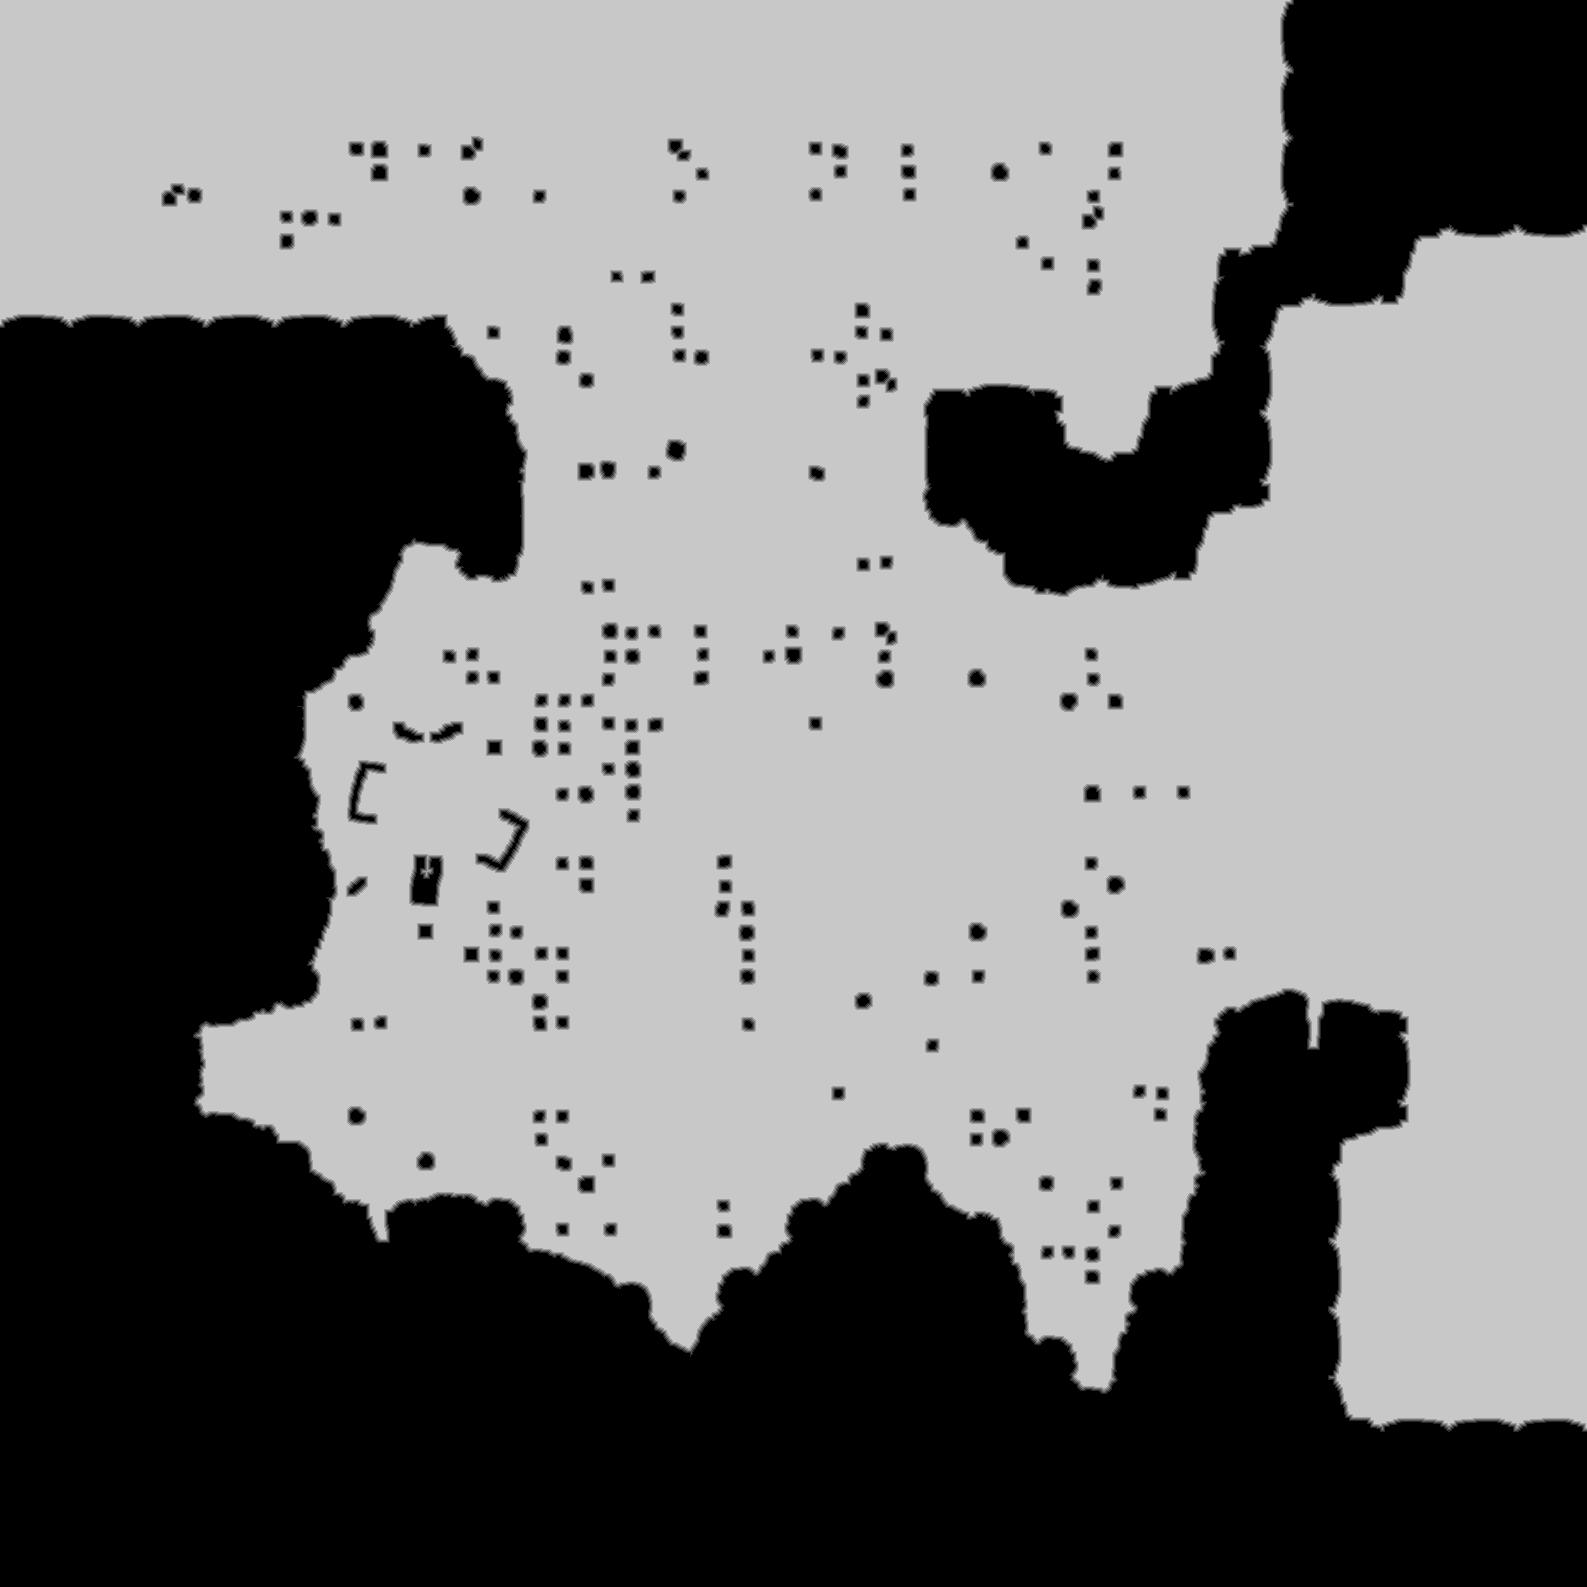

The table this chart was drawn from, first rows:
source	tdt_hull ranged
truth	truth_4475b355448.tsv
width	1587
height	1587
nibble	0	1008019
nibble	1	16127
nibble	2	17351
nibble	3	18624
nibble	4	19858
nibble	5	1438590
